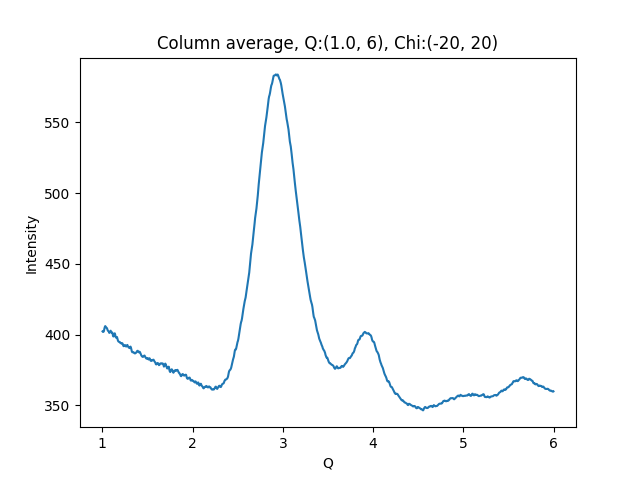

Values plotted in this chart, from the file beside it:
1.002500000715255801e+00, 4.022709045410156250e+02
1.007500001429795677e+00, 4.018750915527343750e+02
1.012500002144335332e+00, 4.019407958984375000e+02
1.017500002858875208e+00, 4.024104614257812500e+02
1.022500003573414862e+00, 4.040994567871093750e+02
1.027500004287954516e+00, 4.053590087890625000e+02
1.032500005002494392e+00, 4.060091552734375000e+02
1.037500005717034268e+00, 4.054640197753906250e+02
1.042500006431573922e+00, 4.050533752441406250e+02
1.047500007146113798e+00, 4.048197631835937500e+02
1.052500007860653453e+00, 4.043760681152343750e+02
1.057500008575193329e+00, 4.033443298339843750e+02
1.062500009289732983e+00, 4.027018432617187500e+02
1.067500010004272637e+00, 4.024097595214843750e+02
1.072500010718812513e+00, 4.019774780273437500e+02
1.077500011433352389e+00, 4.012012939453125000e+02
1.082500012147892043e+00, 4.014982604980468750e+02
1.087500012862431920e+00, 4.021309814453125000e+02
1.092500013576971796e+00, 4.027655639648437500e+02
1.097500014291511228e+00, 4.017290954589843750e+02
1.102500015006051104e+00, 4.013766174316406250e+02
1.107500015720590758e+00, 4.015765380859375000e+02
1.112500016435130634e+00, 4.011041564941406250e+02
1.117500017149670510e+00, 3.994247131347656250e+02
1.122500017864210164e+00, 3.986537780761718750e+02
1.127500018578750041e+00, 3.995815429687500000e+02
1.132500019293289695e+00, 4.005383300781250000e+02
1.137500020007829349e+00, 4.009120483398437500e+02
1.142500020722369225e+00, 3.999830932617187500e+02
1.147500021436909101e+00, 3.982586364746093750e+02
1.152500022151448755e+00, 3.978911132812500000e+02
1.157500022865988631e+00, 3.976973571777343750e+02
1.162500023580528286e+00, 3.983050231933593750e+02
1.167500024295068162e+00, 3.971582946777343750e+02
1.172500025009608038e+00, 3.958974609375000000e+02
1.177500025724147470e+00, 3.951997375488281250e+02
1.182500026438687346e+00, 3.949643859863281250e+02
1.187500027153227222e+00, 3.947830200195312500e+02
1.192500027867766876e+00, 3.947756347656250000e+02
1.197500028582306753e+00, 3.942142639160156250e+02
1.202500029296846407e+00, 3.941814575195312500e+02
1.207500030011386283e+00, 3.938422241210937500e+02
1.212500030725925937e+00, 3.936277770996093750e+02
1.217500031440465591e+00, 3.940080261230468750e+02
1.222500032155005467e+00, 3.938282165527343750e+02
1.227500032869545343e+00, 3.932038574218750000e+02
1.232500033584084997e+00, 3.920768737792968750e+02
1.237500034298624874e+00, 3.917743835449218750e+02
1.242500035013164528e+00, 3.922688598632812500e+02
1.247500035727704182e+00, 3.925485229492187500e+02
1.252500036442244058e+00, 3.925637512207031250e+02
1.257500037156783712e+00, 3.920337829589843750e+02
1.262500037871323588e+00, 3.915988159179687500e+02
1.267500038585863464e+00, 3.916378173828125000e+02
1.272500039300403119e+00, 3.923968200683593750e+02
1.277500040014942995e+00, 3.926813964843750000e+02
1.282500040729482649e+00, 3.918890380859375000e+02
1.287500041444022525e+00, 3.914109802246093750e+02
1.292500042158562179e+00, 3.907897644042968750e+02
1.297500042873101833e+00, 3.907280273437500000e+02
1.302500043587641709e+00, 3.904546203613281250e+02
... 939 more rows
